Run: headless pygame with SDL's dummy video driver; simulated clock (each Clock.tick advances the game by its frame time, no real sleeping); random seed 0; keys injected as events and as key.get_pressed() state; mouse plan: one left click at the window centre at the start of phase 2, then a move to the lower-right quarter at the start of phase 3.
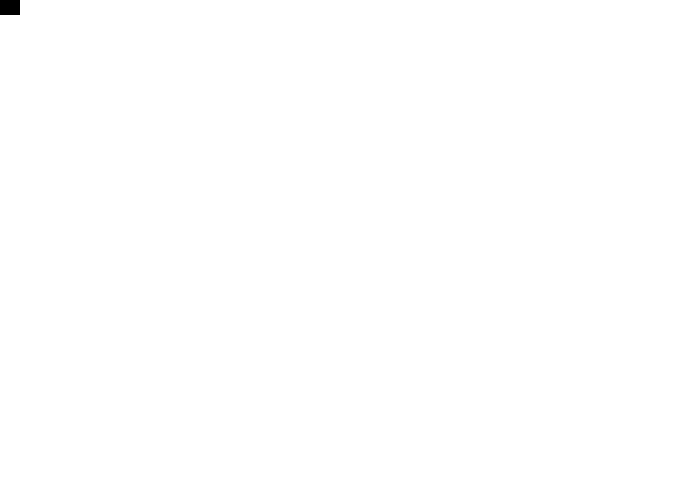
Frame 1 of 4 · flips 1–60 · no input
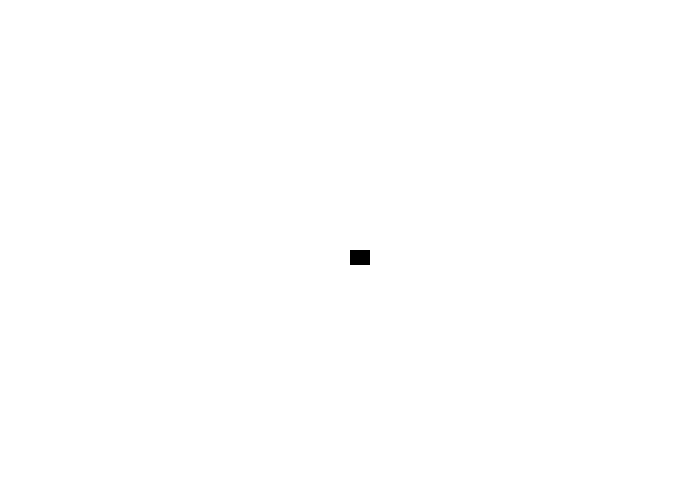
Frame 2 of 4 · flips 61–180 · clicked the window centre · tapped SPACE, RETURN · held RIGHT (→), D
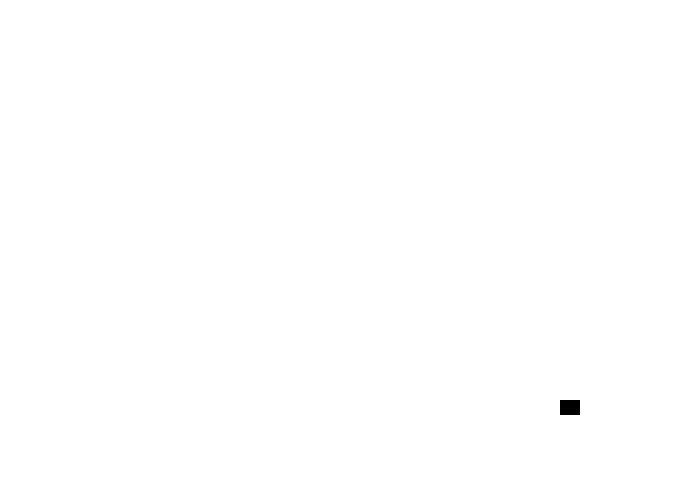
Frame 3 of 4 · flips 181–300 · moved the mouse to the lower-right quarter · held DOWN (↓), S
Frame 4 of 4 · flips 301–420 · held LEFT (←), A, UP (↑), W · screen unchanged from frame 3, image omitted

The pygame program that drew these frames:

import pygame
 
# Define some colors
BLACK = (0, 0, 0)
WHITE = (255, 255, 255)
GREEN = (0, 255, 0)
RED = (255, 0, 0)
BLUE = (50, 50, 255)
DKGREEN = (0, 100, 0)
 
 
# This class represents the player
# It derives from the "Sprite" class in Pygame
class Player(pygame.sprite.Sprite):
    # Constructor. Pass in the color of the block, and its x and y position
    def __init__(self):
        # Call the parent class (Sprite) constructor
        super().__init__()
 
        # Variables to hold the height and width of the block
        width = 20
        height = 15
 
        # Create an image of the player, and fill it with a color.
        # This could also be an image loaded from the disk.
        self.image = pygame.Surface([width, height])
        self.image.fill(BLACK)
 
        # Fetch the rectangle object that has the dimensions of the image
        self.rect = self.image.get_rect()
 
    # Update the position of the player
    def update(self):
        # Get the current mouse position. This returns the position
        # as a list of two numbers.
        pos = pygame.mouse.get_pos()
 
        # Fetch the x and y out of the list, just like we'd fetch letters out
        # of a string.
        # NOTE: If you want to keep the mouse at the bottom of the screen, just
        # set y = 380, and not update it with the mouse position stored in
        # pos[1]
        x = pos[0]
        y = pos[1]
 
        # Set the attribute for the top left corner where this object is
        # located
        self.rect.x = x
        self.rect.y = y
 
pygame.init()
 
# Set the height and width of the screen
size = [700, 500]
screen = pygame.display.set_mode(size)
 
# Don't display the mouse pointer
pygame.mouse.set_visible(False)
 
# Loop until the user clicks the close button.
done = False
 
# Used to manage how fast the screen updates
clock = pygame.time.Clock()
 
# This is a list of 'sprites.' Each sprite in the program (there is only 1) is
# added to this list. The list is managed by a class called 'Group.'
all_sprites_list = pygame.sprite.Group()
 
# This represents the ball controlled by the player
player = Player()
 
# Add the ball to the list of player-controlled objects
all_sprites_list.add(player)
 
# -------- Main Program Loop -----------
while not done:
    for event in pygame.event.get():
        if event.type == pygame.QUIT:
            done = True
 
    # --- Game logic
    all_sprites_list.update()
 
    # --- Display / Drawing code
 
    # Clear the screen
    screen.fill(WHITE)
 
    # Update the position of the ball (using the mouse) and draw the ball
    all_sprites_list.draw(screen)
 
    # Limit to 60 frames per second
    clock.tick(60)
 
    # Go ahead and update the screen with what we've drawn.
    pygame.display.flip()
 
pygame.quit()
